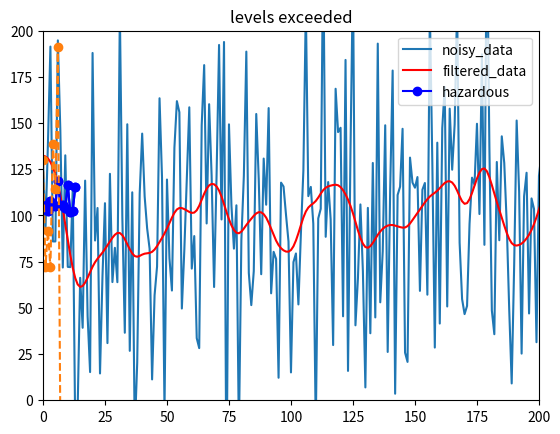

Reproduce this figure in Python.
import numpy as np
import matplotlib.pyplot as plt
np.random.seed(42)
pollution_data=np.random.normal(100,60,1440)
import scipy.signal as ss
curr_fr=0.1
b,a=ss.butter(2,curr_fr,btype='low',fs=2)
smoothed_data=ss.filtfilt(b,a,pollution_data)
pollution=np.reshape(pollution_data,([24,60]))
average_values=np.mean(pollution,axis=1)
k=1
for i in average_values:
    print("average values for ",k ,"hour is :",i)
    k+=1
avg_exceed=[]
for i in average_values:
    if i>100:
        avg_exceed.append(i)
plt.plot(pollution_data,label="noisy_data")
plt.plot(smoothed_data,color="red",label="filtered_data")
plt.plot(avg_exceed,color="blue",marker='o',label="hazardous")
plt.title("Air quality fluctuations")
plt.xlim(0,200)
plt.ylim(0,200)
plt.legend()
plt.show()
plt.plot(avg_exceed,color="blue",marker='o',label="hazardous")
plt.show()

avg_conse=[]
k=1
for i in range(0,1440):
    if pollution_data[i]>=70:
        for j in range(i+1,i+10):
            if j<1440 and pollution_data[j]<0:
                k=0
                break;
        if k==1:
            avg_conse.extend((pollution_data[i],pollution_data[i+10]))


plt.plot(avg_conse,marker='o',linestyle='dashed')
plt.title("levels exceeded")
plt.show()

